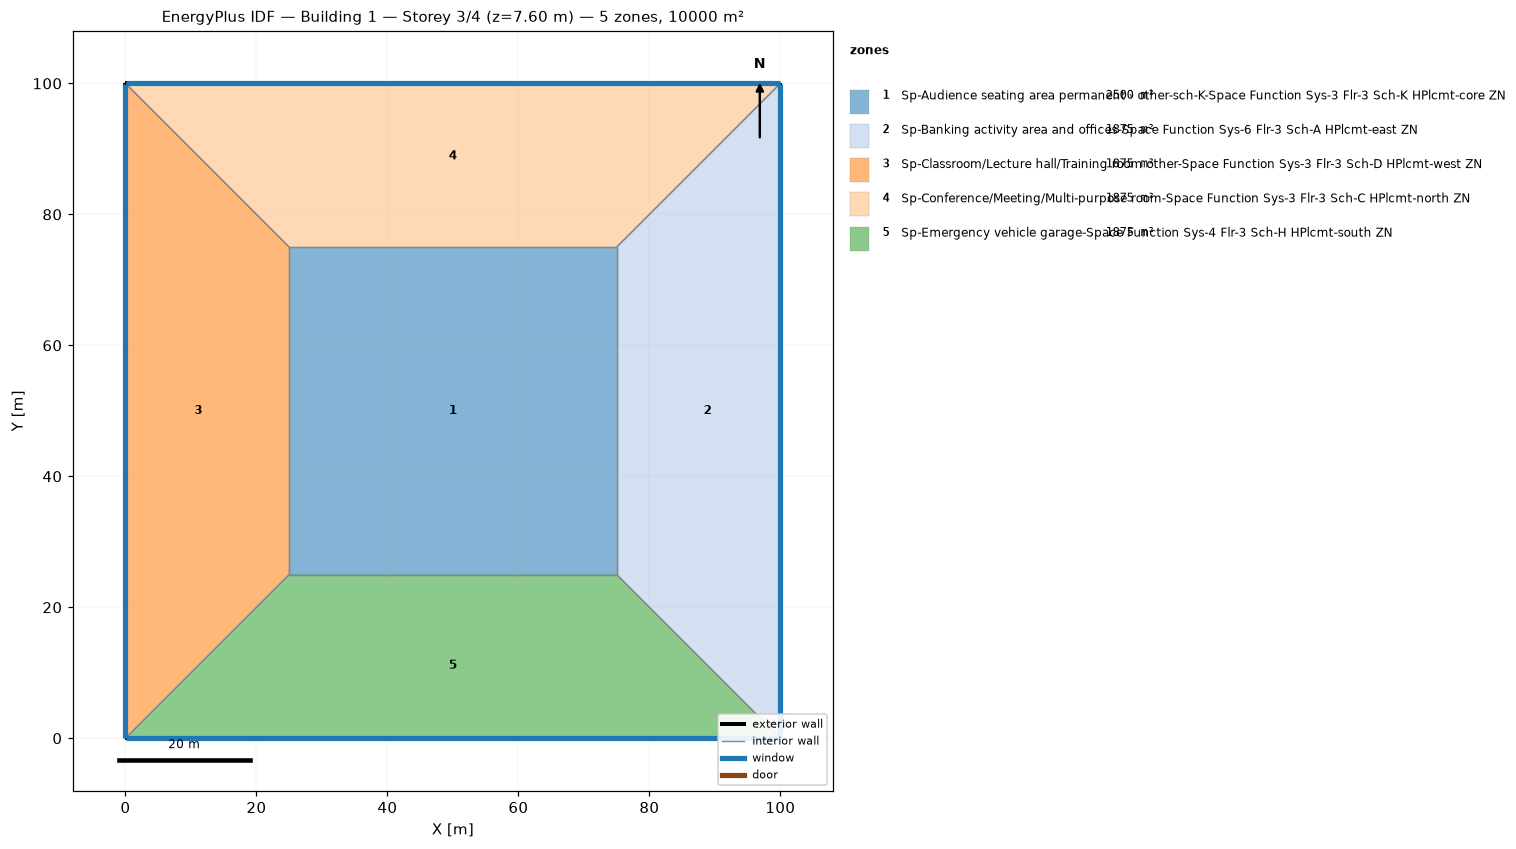
=== STOREY PLAN SPEC (per zone: floor XY polygon, exterior-wall plan segments, windows/doors) ===
zone 1: Sp-Audience seating area permanent - other-sch-K-Space Function Sys-3 Flr-3 Sch-K HPlcmt-core ZN  (2500.0 m²)
  floor: (25.00, 25.00) (25.00, 75.00) (75.00, 75.00) (75.00, 25.00)
  interior walls: 4
zone 2: Sp-Banking activity area and offices-Space Function Sys-6 Flr-3 Sch-A HPlcmt-east ZN  (1875.0 m²)
  floor: (100.00, 100.00) (100.00, 0.00) (75.00, 25.00) (75.00, 75.00)
  exterior wall: (100.00, 0.00) – (100.00, 100.00)  [100.0 m]
    window: (100.00, 0.03) – (100.00, 99.97)  [95.0 m²]
  interior walls: 3
zone 3: Sp-Classroom/Lecture hall/Training room other-Space Function Sys-3 Flr-3 Sch-D HPlcmt-west ZN  (1875.0 m²)
  floor: (0.00, 0.00) (0.00, 100.00) (25.00, 75.00) (25.00, 25.00)
  exterior wall: (0.00, 100.00) – (0.00, 0.00)  [100.0 m]
    window: (0.00, 99.97) – (0.00, 0.03)  [95.0 m²]
  interior walls: 3
zone 4: Sp-Conference/Meeting/Multi-purpose room-Space Function Sys-3 Flr-3 Sch-C HPlcmt-north ZN  (1875.0 m²)
  floor: (0.00, 100.00) (100.00, 100.00) (75.00, 75.00) (25.00, 75.00)
  exterior wall: (100.00, 100.00) – (0.00, 100.00)  [100.0 m]
    window: (99.97, 100.00) – (0.03, 100.00)  [95.0 m²]
  interior walls: 3
zone 5: Sp-Emergency vehicle garage-Space Function Sys-4 Flr-3 Sch-H HPlcmt-south ZN  (1875.0 m²)
  floor: (100.00, 0.00) (0.00, 0.00) (25.00, 25.00) (75.00, 25.00)
  exterior wall: (0.00, 0.00) – (100.00, 0.00)  [100.0 m]
    window: (0.03, 0.00) – (99.97, 0.00)  [95.0 m²]
  interior walls: 3

=== DERIVED (storey summary) ===
Building: Building 1
Storey: 3 of 4  (floor level z = 7.60 m)
Storey gross floor area: 10000.0 m²
Zones on this storey: 5
  - Sp-Audience seating area permanent - other-sch-K-Space Function Sys-3 Flr-3 Sch-K HPlcmt-core ZN: floor 2500.0 m²
  - Sp-Banking activity area and offices-Space Function Sys-6 Flr-3 Sch-A HPlcmt-east ZN: floor 1875.0 m²; exterior wall 100.0 m (380.0 m²); 1 window(s) 95.0 m²; WWR 25.0%
  - Sp-Classroom/Lecture hall/Training room other-Space Function Sys-3 Flr-3 Sch-D HPlcmt-west ZN: floor 1875.0 m²; exterior wall 100.0 m (380.0 m²); 1 window(s) 95.0 m²; WWR 25.0%
  - Sp-Conference/Meeting/Multi-purpose room-Space Function Sys-3 Flr-3 Sch-C HPlcmt-north ZN: floor 1875.0 m²; exterior wall 100.0 m (380.0 m²); 1 window(s) 95.0 m²; WWR 25.0%
  - Sp-Emergency vehicle garage-Space Function Sys-4 Flr-3 Sch-H HPlcmt-south ZN: floor 1875.0 m²; exterior wall 100.0 m (380.0 m²); 1 window(s) 95.0 m²; WWR 25.0%
Zone adjacency (shared interzone walls):
  - Sp-Audience seating area permanent - other-sch-K-Space Function Sys-3 Flr-3 Sch-K HPlcmt-core ZN ↔ Sp-Banking activity area and offices-Space Function Sys-6 Flr-3 Sch-A HPlcmt-east ZN
  - Sp-Audience seating area permanent - other-sch-K-Space Function Sys-3 Flr-3 Sch-K HPlcmt-core ZN ↔ Sp-Classroom/Lecture hall/Training room other-Space Function Sys-3 Flr-3 Sch-D HPlcmt-west ZN
  - Sp-Audience seating area permanent - other-sch-K-Space Function Sys-3 Flr-3 Sch-K HPlcmt-core ZN ↔ Sp-Conference/Meeting/Multi-purpose room-Space Function Sys-3 Flr-3 Sch-C HPlcmt-north ZN
  - Sp-Audience seating area permanent - other-sch-K-Space Function Sys-3 Flr-3 Sch-K HPlcmt-core ZN ↔ Sp-Emergency vehicle garage-Space Function Sys-4 Flr-3 Sch-H HPlcmt-south ZN
  - Sp-Banking activity area and offices-Space Function Sys-6 Flr-3 Sch-A HPlcmt-east ZN ↔ Sp-Conference/Meeting/Multi-purpose room-Space Function Sys-3 Flr-3 Sch-C HPlcmt-north ZN
  - Sp-Banking activity area and offices-Space Function Sys-6 Flr-3 Sch-A HPlcmt-east ZN ↔ Sp-Emergency vehicle garage-Space Function Sys-4 Flr-3 Sch-H HPlcmt-south ZN
  - Sp-Classroom/Lecture hall/Training room other-Space Function Sys-3 Flr-3 Sch-D HPlcmt-west ZN ↔ Sp-Conference/Meeting/Multi-purpose room-Space Function Sys-3 Flr-3 Sch-C HPlcmt-north ZN
  - Sp-Classroom/Lecture hall/Training room other-Space Function Sys-3 Flr-3 Sch-D HPlcmt-west ZN ↔ Sp-Emergency vehicle garage-Space Function Sys-4 Flr-3 Sch-H HPlcmt-south ZN